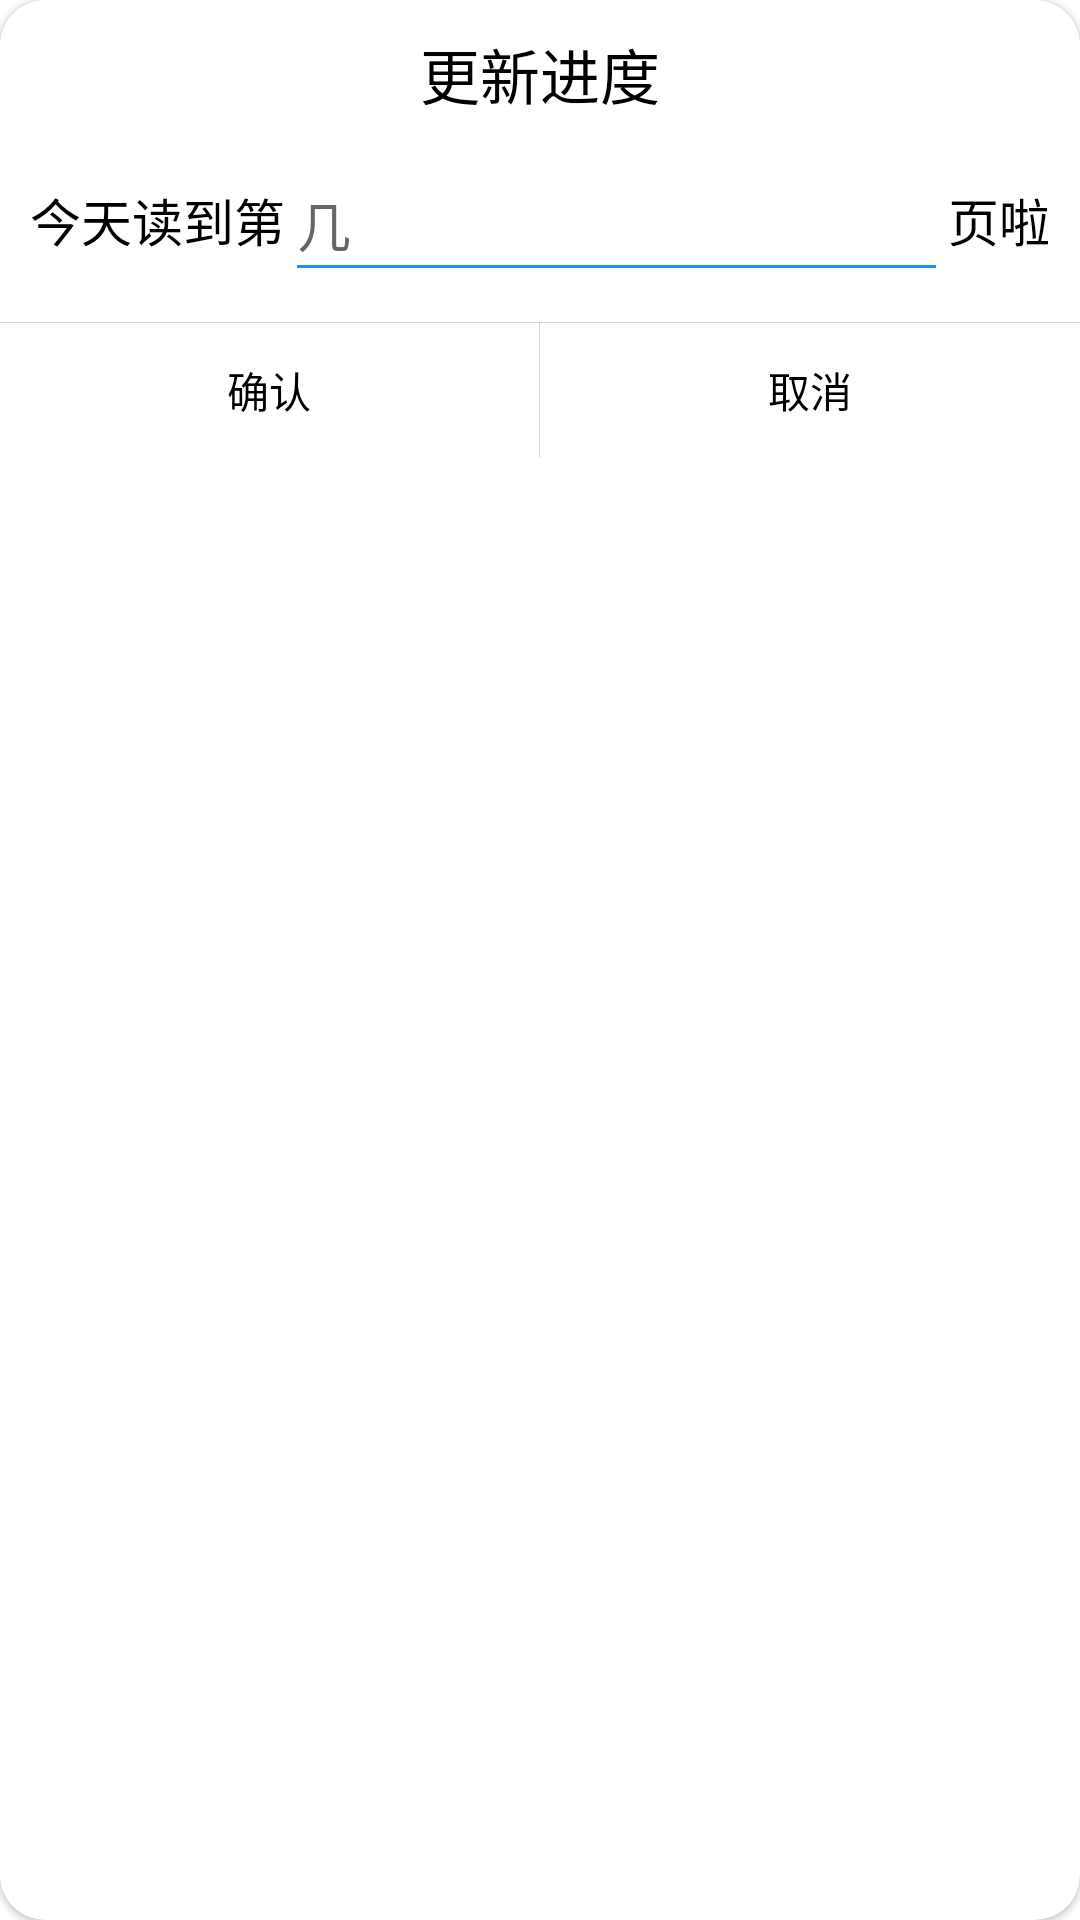

Produce the Android XML layout that renders to this screen, including the resource entries it uses.
<!-- AndroidManifest.xml: application theme Theme.BookManager -->
<!-- res/layout/update_progress_dialog.xml -->
<?xml version="1.0" encoding="utf-8"?>
<com.google.android.material.card.MaterialCardView xmlns:android="http://schemas.android.com/apk/res/android"
        android:layout_width="match_parent"
        android:layout_height="match_parent"
        xmlns:app="http://schemas.android.com/apk/res-auto"
        app:cardCornerRadius="15dp">
    <LinearLayout
            android:layout_width="match_parent"
            android:layout_height="match_parent"
            android:orientation="vertical">
        <TextView
                android:layout_width="wrap_content"
                android:layout_height="wrap_content"
                android:text="@string/input_book_progress"
                android:textSize="20sp"
                android:textColor="@color/black"
                android:layout_gravity="center_horizontal"
                android:layout_marginTop="10dp"
                android:layout_marginBottom="10dp"/>
        <LinearLayout
                android:layout_width="match_parent"
                android:layout_height="wrap_content"
                android:orientation="horizontal"
                android:layout_marginStart="10dp"
                android:layout_marginEnd="10dp">
            <TextView
                    android:layout_width="wrap_content"
                    android:layout_height="wrap_content"
                    android:text="今天读到第"
                    android:textColor="@color/black"
                    android:textSize="17sp"
                    android:layout_gravity="center_vertical"/>
            <EditText
                    android:layout_width="0dp"
                    android:layout_height="wrap_content"
                    android:layout_weight="1"
                    android:minHeight="48dp"
                    android:id="@+id/input_book_progress"
                    android:inputType="numberDecimal"
                    android:hint="几"
                    android:autofillHints="name"/>
            <TextView
                    android:layout_width="wrap_content"
                    android:layout_height="wrap_content"
                    android:text="页啦"
                    android:textSize="17sp"
                    android:textColor="@color/black"
                    android:layout_gravity="center_vertical"/>
        </LinearLayout>

        <View
                android:layout_width="match_parent"
                android:layout_height="0.1dp"
                android:background="#d6d6d6"
                android:layout_marginTop="10dp"/>
        <LinearLayout
                android:layout_width="match_parent"
                android:layout_height="45dp"
                android:orientation="horizontal">
            <TextView
                    android:layout_width="0dp"
                    android:layout_height="match_parent"
                    android:layout_weight="1"
                    android:text="@string/confirm"
                    android:gravity="center"
                    android:id="@+id/update_confirm"
                    android:textColor="@color/black"
                    android:background="@drawable/dialog_background_selector"/>
            <View
                    android:layout_width="0.1dp"
                    android:layout_height="match_parent"
                    android:background="#d6d6d6"/>
            <TextView
                    android:layout_width="0dp"
                    android:layout_height="match_parent"
                    android:layout_weight="1"
                    android:text="@string/cancel"
                    android:id="@+id/update_cancel"
                    android:gravity="center"
                    android:textColor="@color/black"
                    android:background="@drawable/dialog_background_selector"/>
        </LinearLayout>
    </LinearLayout>
</com.google.android.material.card.MaterialCardView>
<!-- resources referenced by this layout -->
<resources>
  <color name="black">#FF000000</color>
  <string name="cancel">取消</string>
  <string name="confirm">确认</string>
  <string name="input_book_progress">更新进度</string>
  <style name="Theme.BookManager" parent="Theme.MaterialComponents.Light.NoActionBar">
          
          <item name="colorPrimary">@color/bar_color</item>
          <item name="colorPrimaryVariant">@color/bar_color</item>
          <item name="colorOnPrimary">@color/white</item>
          
          <item name="colorSecondary">@color/main_color</item>
          <item name="colorSecondaryVariant">@color/teal_700</item>
          <item name="colorOnSecondary">@color/black</item>
          
          <item name="android:statusBarColor" tools:targetApi="l">?attr/colorPrimaryVariant</item>
          
          <item name="android:textColorSecondary">@color/main_color</item>
      </style>
  <color name="bar_color">#f5f5f5</color>
  <color name="white">#FFFFFFFF</color>
  <color name="main_color">#1e90ff</color>
  <color name="teal_700">#FF018786</color>
</resources>
